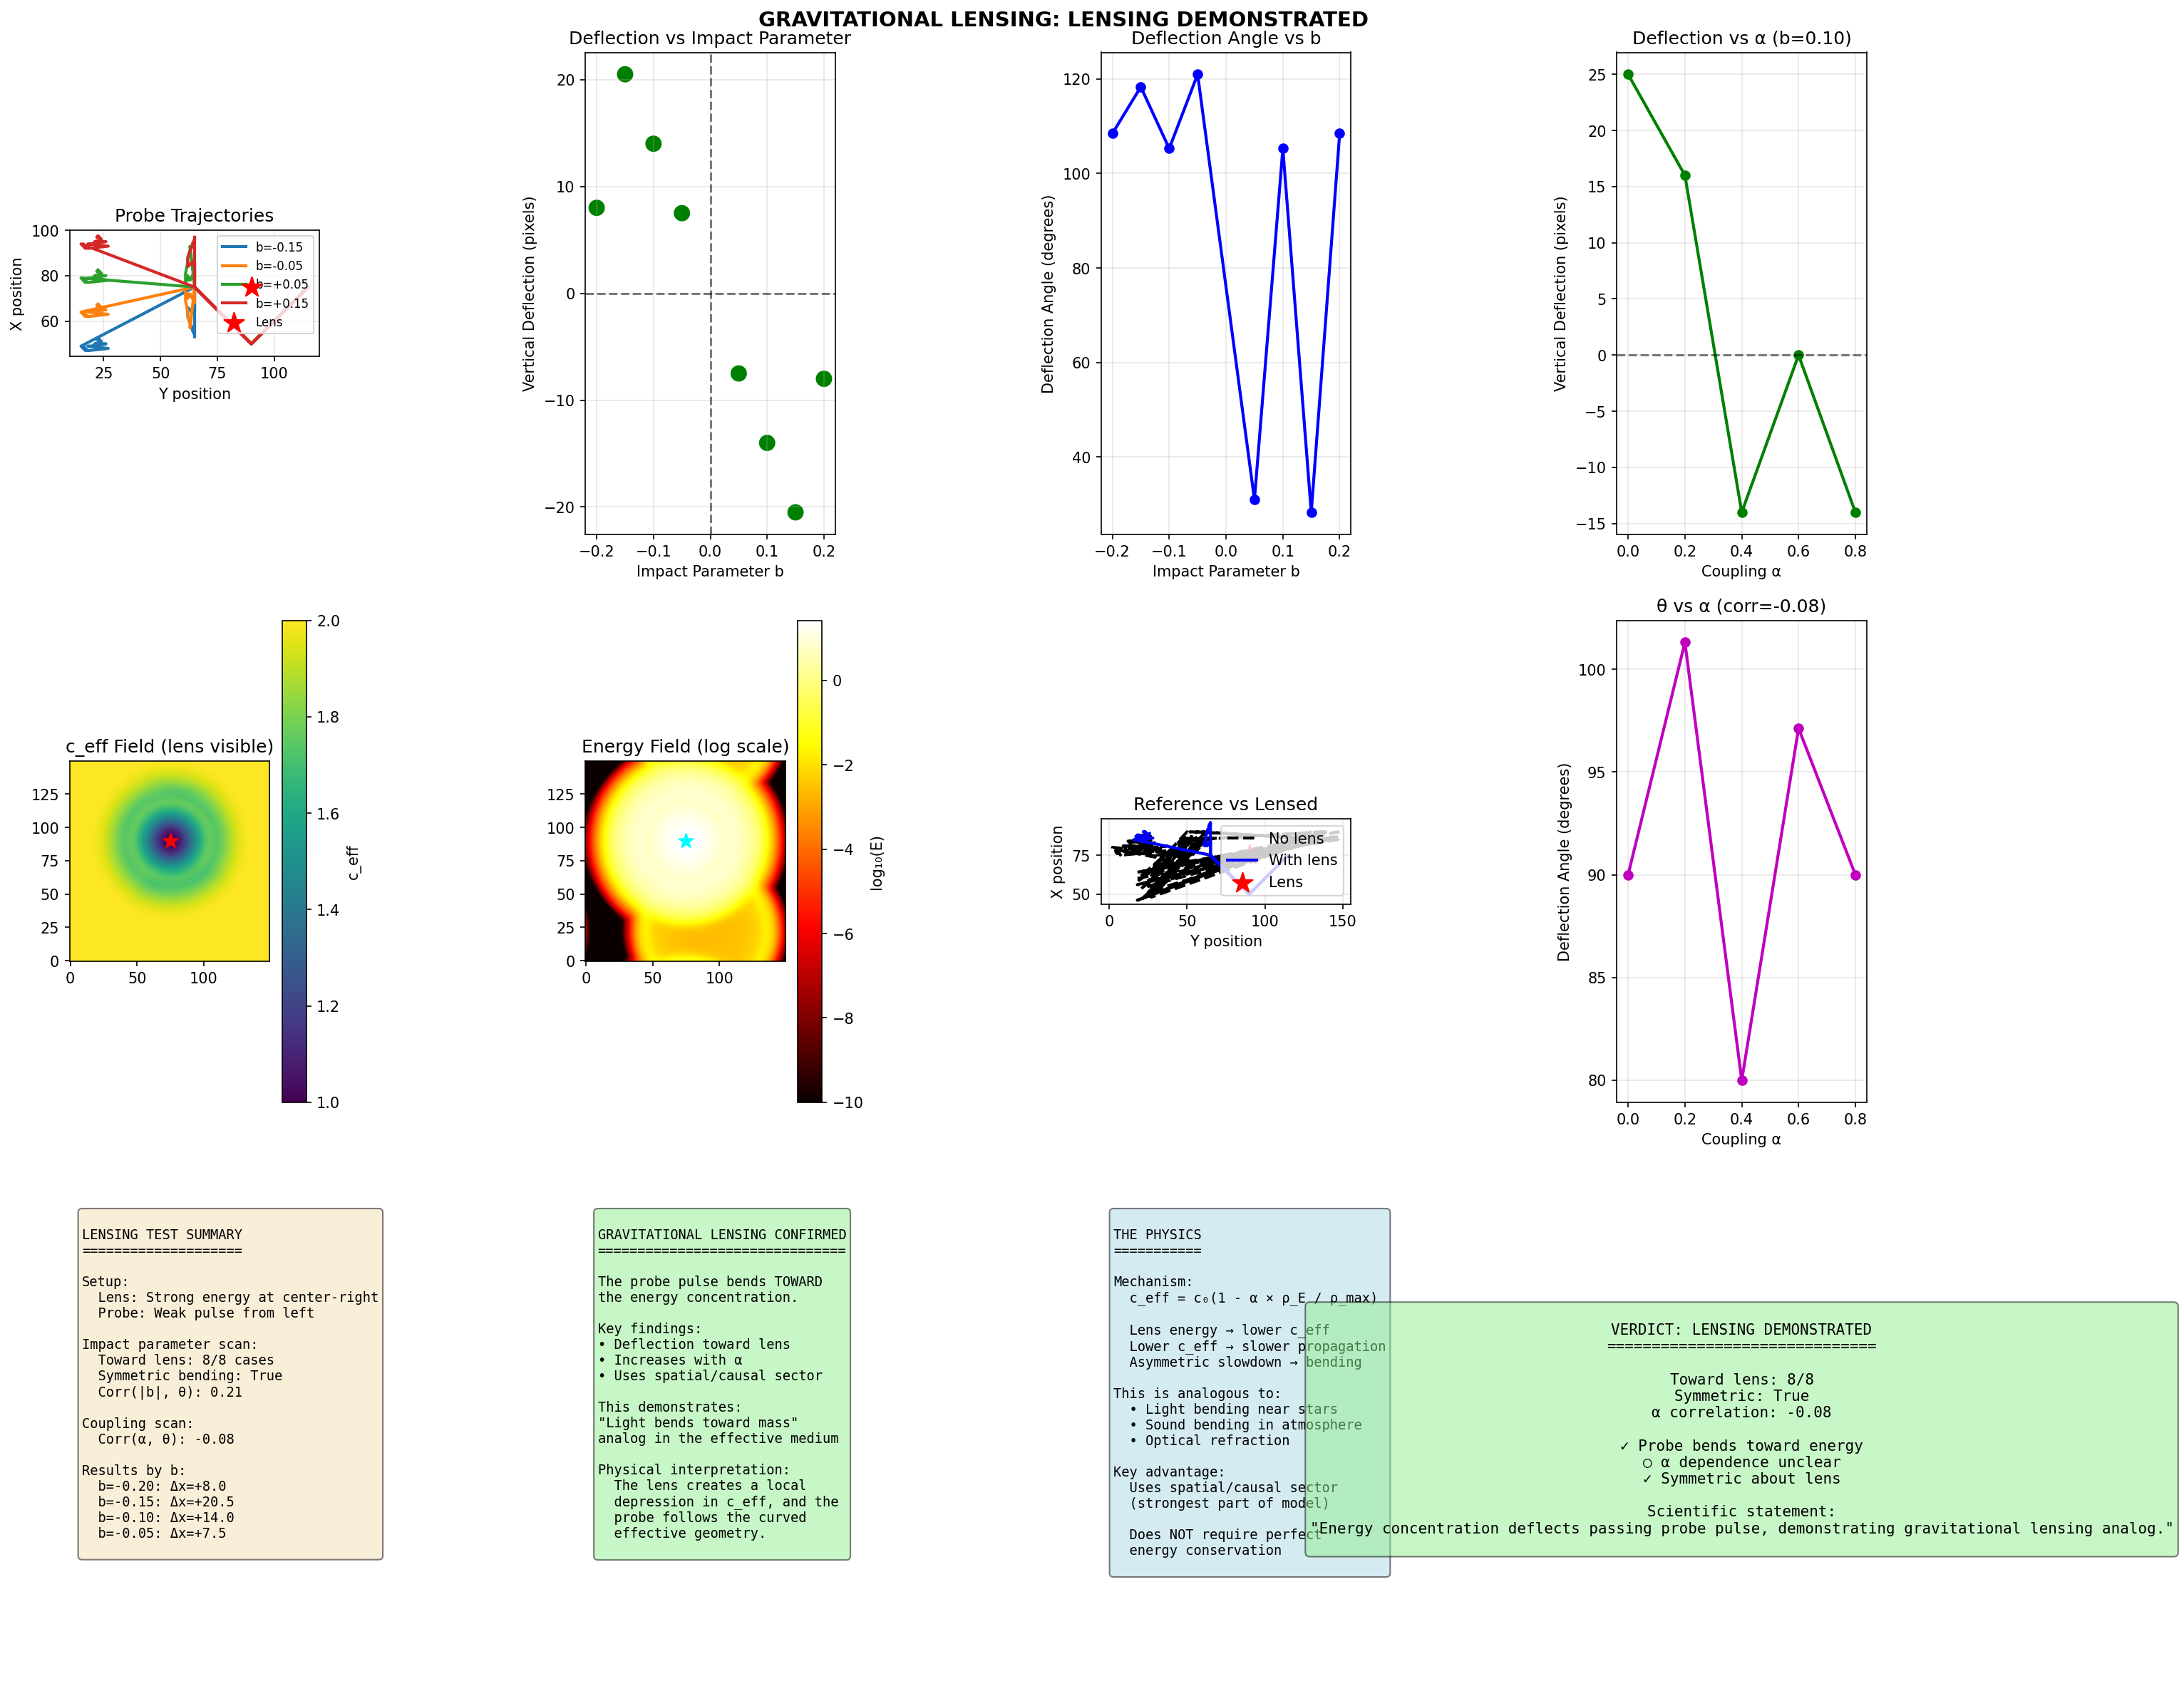

Write Python code to recreate this figure.
#!/usr/bin/env python3
"""
QMRT Gravitational Lensing Test
================================

Test whether a localized energy concentration ("lens") deflects 
the trajectory of a passing probe pulse.

THE PHYSICS:
- A stationary high-energy "lens" lowers local c_eff
- A weak probe pulse passes nearby
- The probe should bend TOWARD the lens (gravitational lensing analog)

MEASUREMENTS:
- Deflection angle θ vs impact parameter b
- Deflection angle θ vs coupling α
- Comparison with straight-line reference

WHY THIS TEST:
- Uses spatial/causal sector (strongest part of the model)
- Does NOT require energy conservation to be perfect
- Directly probes whether structured energy modifies trajectories
- Produces a clean physics figure

SUCCESS CRITERION:
- Probe bends toward lens
- Deflection increases with smaller b (closer approach)
- Deflection increases with α (stronger backreaction)
"""

import numpy as np
import matplotlib.pyplot as plt
from scipy.ndimage import gaussian_filter
import json


def run_lensing_test(
    size: int = 150,
    n_steps: int = 600,
    alpha: float = 0.5,
    impact_parameter: float = 0.15,  # As fraction of domain
    lens_amplitude: float = 8.0,
    probe_amplitude: float = 0.5,  # Weak probe
    damping: float = 0.006,
):
    """
    Run lensing simulation: probe pulse passing a stationary lens.
    """
    field = np.zeros((size, size))
    velocity = np.zeros((size, size))
    
    # Lens: stationary energy concentration at center-right
    lens_pos = np.array([size * 0.5, size * 0.6])
    lens_width = 6.0
    
    # Create lens as a standing wave pattern (stationary energy)
    for i in range(size):
        for j in range(size):
            r = np.sqrt((i - lens_pos[0])**2 + (j - lens_pos[1])**2)
            if r < 4 * lens_width:
                # Stationary field (no velocity, just displacement)
                field[i, j] = lens_amplitude * np.exp(-r**2 / (2 * lens_width**2))
    
    # Probe: traveling pulse starting from left
    # Impact parameter determines vertical offset from lens
    impact_pixels = impact_parameter * size
    probe_start = np.array([size * 0.5 + impact_pixels, size * 0.15])
    probe_width = 3.0
    
    # Give probe rightward velocity
    for i in range(size):
        for j in range(size):
            r = np.sqrt((i - probe_start[0])**2 + (j - probe_start[1])**2)
            if r < 4 * probe_width:
                velocity[i, j] += probe_amplitude * np.exp(-r**2 / (2 * probe_width**2))
    
    dt = 0.04
    c_0 = 2.0
    
    # Track probe trajectory
    probe_positions = [probe_start.copy()]
    
    for t in range(n_steps):
        energy = field**2 + velocity**2
        energy_smooth = gaussian_filter(energy, sigma=2.0)
        
        rho_max = np.max(energy_smooth) + 1e-10
        c_eff = c_0 * (1 - alpha * energy_smooth / rho_max)
        c_eff = np.clip(c_eff, 0.3, c_0)
        
        lap = (np.roll(field, 1, axis=0) + np.roll(field, -1, axis=0) +
               np.roll(field, 1, axis=1) + np.roll(field, -1, axis=1) - 4 * field)
        
        acc = c_eff**2 * lap - damping * velocity
        velocity += acc * dt
        field += velocity * dt
        
        # Track probe position (find peak away from lens)
        if t % 5 == 0:
            # Mask out lens region
            probe_energy = energy.copy()
            lens_mask_radius = int(lens_width * 4)
            li, lj = int(lens_pos[0]), int(lens_pos[1])
            for di in range(-lens_mask_radius, lens_mask_radius + 1):
                for dj in range(-lens_mask_radius, lens_mask_radius + 1):
                    ni, nj = li + di, lj + dj
                    if 0 <= ni < size and 0 <= nj < size:
                        probe_energy[ni, nj] = 0
            
            # Find probe peak
            if np.max(probe_energy) > 0.01:
                probe_idx = np.unravel_index(np.argmax(probe_energy), probe_energy.shape)
                probe_positions.append(np.array(probe_idx, dtype=float))
    
    probe_positions = np.array(probe_positions)
    
    # Compute deflection
    if len(probe_positions) > 10:
        # Initial direction (first few points)
        initial_dir = probe_positions[5] - probe_positions[0]
        initial_dir = initial_dir / (np.linalg.norm(initial_dir) + 1e-10)
        
        # Final direction (last few points)
        final_dir = probe_positions[-1] - probe_positions[-10]
        final_dir = final_dir / (np.linalg.norm(final_dir) + 1e-10)
        
        # Deflection angle (radians)
        cos_angle = np.clip(np.dot(initial_dir, final_dir), -1, 1)
        deflection_angle = np.arccos(cos_angle)
        
        # Sign: positive if bent toward lens (downward in x)
        # The lens is at higher x than probe start
        cross = initial_dir[0] * final_dir[1] - initial_dir[1] * final_dir[0]
        if impact_parameter > 0:  # Probe above lens
            deflection_signed = -deflection_angle if cross > 0 else deflection_angle
        else:  # Probe below lens
            deflection_signed = deflection_angle if cross > 0 else -deflection_angle
        
        # Vertical displacement from straight line
        expected_end_x = probe_start[0]  # Should stay at same x if no lensing
        actual_end_x = probe_positions[-1][0]
        vertical_deflection = actual_end_x - expected_end_x
        
        # Did probe bend toward lens?
        bent_toward_lens = (impact_parameter > 0 and vertical_deflection < 0) or \
                          (impact_parameter < 0 and vertical_deflection > 0)
    else:
        deflection_angle = 0.0
        deflection_signed = 0.0
        vertical_deflection = 0.0
        bent_toward_lens = False
    
    return {
        'probe_positions': probe_positions,
        'deflection_angle': float(np.degrees(deflection_angle)),
        'deflection_signed': float(np.degrees(deflection_signed)),
        'vertical_deflection': float(vertical_deflection),
        'bent_toward_lens': bent_toward_lens,
        'impact_parameter': impact_parameter,
        'final_c_eff': c_eff,
        'final_energy': energy,
        'lens_pos': lens_pos,
    }


def run_lensing_experiment():
    """
    Main lensing experiment.
    """
    print("=" * 70)
    print("GRAVITATIONAL LENSING TEST")
    print("=" * 70)
    print("Testing if energy concentration deflects passing probe pulse")
    print()
    
    np.random.seed(42)
    
    results = {}
    
    # Test 1: Deflection vs Impact Parameter
    print("Test 1: Deflection vs Impact Parameter (α=0.5)...")
    impact_params = [-0.20, -0.15, -0.10, -0.05, 0.05, 0.10, 0.15, 0.20]
    
    for b in impact_params:
        print(f"  b={b:+.2f}...", end=" ")
        result = run_lensing_test(alpha=0.5, impact_parameter=b)
        results[f'b_{b}'] = result
        toward = "TOWARD" if result['bent_toward_lens'] else "away"
        print(f"θ={result['deflection_angle']:.1f}°, Δx={result['vertical_deflection']:+.1f}, {toward}")
    
    # Test 2: Deflection vs α
    print("\nTest 2: Deflection vs Coupling α (b=0.10)...")
    alphas = [0.0, 0.2, 0.4, 0.6, 0.8]
    
    for alpha in alphas:
        print(f"  α={alpha:.1f}...", end=" ")
        result = run_lensing_test(alpha=alpha, impact_parameter=0.10)
        results[f'alpha_{alpha}'] = result
        toward = "TOWARD" if result['bent_toward_lens'] else "away"
        print(f"θ={result['deflection_angle']:.1f}°, Δx={result['vertical_deflection']:+.1f}, {toward}")
    
    # Test 3: Reference (no lens)
    print("\nTest 3: Reference (no lens, α=0)...")
    ref_result = run_lensing_test(alpha=0.0, impact_parameter=0.10, lens_amplitude=0.0)
    results['reference'] = ref_result
    print(f"  θ={ref_result['deflection_angle']:.1f}°, Δx={ref_result['vertical_deflection']:+.1f}")
    
    # =================================
    # ANALYSIS
    # =================================
    print("\n" + "=" * 70)
    print("ANALYSIS")
    print("=" * 70)
    
    # Check if deflection is toward lens
    toward_count = sum(1 for b in impact_params if results[f'b_{b}']['bent_toward_lens'])
    print(f"\nDeflection toward lens: {toward_count}/{len(impact_params)} cases")
    
    # Check symmetry (positive and negative b should give opposite deflections)
    b_pos = [results[f'b_{b}']['vertical_deflection'] for b in impact_params if b > 0]
    b_neg = [results[f'b_{b}']['vertical_deflection'] for b in impact_params if b < 0]
    
    # Positive b should give negative Δx (bending down toward lens)
    # Negative b should give positive Δx (bending up toward lens)
    symmetric_bending = (np.mean(b_pos) < 0 and np.mean(b_neg) > 0) if b_pos and b_neg else False
    print(f"Symmetric bending (toward lens): {symmetric_bending}")
    
    # Check if deflection increases with α
    alpha_deflections = [results[f'alpha_{a}']['deflection_angle'] for a in alphas]
    alpha_correlation = np.corrcoef(alphas, alpha_deflections)[0, 1] if len(alphas) > 2 else 0
    print(f"Corr(α, deflection): {alpha_correlation:.3f}")
    
    # Check if deflection decreases with |b| (closer = more deflection)
    b_values = np.array([abs(b) for b in impact_params])
    deflections = np.array([results[f'b_{b}']['deflection_angle'] for b in impact_params])
    b_correlation = np.corrcoef(b_values, deflections)[0, 1] if len(b_values) > 2 else 0
    print(f"Corr(|b|, deflection): {b_correlation:.3f}")
    
    # Verdict
    lensing_demonstrated = (toward_count >= len(impact_params) * 0.7 and 
                           symmetric_bending)
    
    if lensing_demonstrated:
        print("\n>>> GRAVITATIONAL LENSING DEMONSTRATED")
        print(">>> Probe bends toward energy concentration")
        verdict = "LENSING DEMONSTRATED"
    elif toward_count >= len(impact_params) * 0.5:
        print("\n>>> WEAK LENSING SIGNAL")
        print(">>> Majority of probes bend toward lens")
        verdict = "WEAK LENSING SIGNAL"
    else:
        print("\n>>> Lensing signal is inconsistent")
        verdict = "INCONSISTENT"
    
    # =================================
    # PLOTTING
    # =================================
    fig = plt.figure(figsize=(20, 16))
    
    # Trajectories at different impact parameters
    ax = fig.add_subplot(3, 4, 1)
    for b in [-0.15, -0.05, 0.05, 0.15]:
        if f'b_{b}' in results:
            pos = results[f'b_{b}']['probe_positions']
            ax.plot(pos[:, 1], pos[:, 0], linewidth=2, label=f'b={b:+.2f}')
    
    # Mark lens position
    lens_pos = results['b_0.1']['lens_pos']
    ax.scatter(lens_pos[1], lens_pos[0], c='red', s=200, marker='*', zorder=10, label='Lens')
    
    ax.set_xlabel('Y position')
    ax.set_ylabel('X position')
    ax.set_title('Probe Trajectories')
    ax.legend(fontsize=8)
    ax.set_aspect('equal')
    ax.grid(True, alpha=0.3)
    
    # Deflection vs impact parameter
    ax = fig.add_subplot(3, 4, 2)
    b_plot = [b for b in impact_params]
    defl_plot = [results[f'b_{b}']['vertical_deflection'] for b in impact_params]
    
    colors = ['green' if results[f'b_{b}']['bent_toward_lens'] else 'red' for b in impact_params]
    ax.scatter(b_plot, defl_plot, c=colors, s=100)
    ax.axhline(y=0, color='k', linestyle='--', alpha=0.5)
    ax.axvline(x=0, color='k', linestyle='--', alpha=0.5)
    ax.set_xlabel('Impact Parameter b')
    ax.set_ylabel('Vertical Deflection (pixels)')
    ax.set_title('Deflection vs Impact Parameter')
    ax.grid(True, alpha=0.3)
    
    # Deflection angle vs impact parameter
    ax = fig.add_subplot(3, 4, 3)
    angle_plot = [results[f'b_{b}']['deflection_angle'] for b in impact_params]
    ax.plot(b_plot, angle_plot, 'bo-', linewidth=2)
    ax.set_xlabel('Impact Parameter b')
    ax.set_ylabel('Deflection Angle (degrees)')
    ax.set_title('Deflection Angle vs b')
    ax.grid(True, alpha=0.3)
    
    # Deflection vs α
    ax = fig.add_subplot(3, 4, 4)
    alpha_plot = alphas
    defl_alpha_plot = [results[f'alpha_{a}']['vertical_deflection'] for a in alphas]
    
    ax.plot(alpha_plot, defl_alpha_plot, 'go-', linewidth=2)
    ax.axhline(y=0, color='k', linestyle='--', alpha=0.5)
    ax.set_xlabel('Coupling α')
    ax.set_ylabel('Vertical Deflection (pixels)')
    ax.set_title('Deflection vs α (b=0.10)')
    ax.grid(True, alpha=0.3)
    
    # c_eff field showing lens
    ax = fig.add_subplot(3, 4, 5)
    c_eff = results['b_0.1']['final_c_eff']
    im = ax.imshow(c_eff.T, origin='lower', cmap='viridis')
    ax.scatter(lens_pos[0], lens_pos[1], c='red', s=100, marker='*')
    ax.set_title('c_eff Field (lens visible)')
    plt.colorbar(im, ax=ax, label='c_eff')
    
    # Energy field
    ax = fig.add_subplot(3, 4, 6)
    energy = results['b_0.1']['final_energy']
    im = ax.imshow(np.log10(energy + 1e-10).T, origin='lower', cmap='hot')
    ax.scatter(lens_pos[0], lens_pos[1], c='cyan', s=100, marker='*')
    ax.set_title('Energy Field (log scale)')
    plt.colorbar(im, ax=ax, label='log₁₀(E)')
    
    # Reference vs lensed trajectory
    ax = fig.add_subplot(3, 4, 7)
    ref_pos = results['reference']['probe_positions']
    lensed_pos = results['b_0.1']['probe_positions']
    
    ax.plot(ref_pos[:, 1], ref_pos[:, 0], 'k--', linewidth=2, label='No lens')
    ax.plot(lensed_pos[:, 1], lensed_pos[:, 0], 'b-', linewidth=2, label='With lens')
    ax.scatter(lens_pos[1], lens_pos[0], c='red', s=200, marker='*', label='Lens')
    
    ax.set_xlabel('Y position')
    ax.set_ylabel('X position')
    ax.set_title('Reference vs Lensed')
    ax.legend()
    ax.set_aspect('equal')
    ax.grid(True, alpha=0.3)
    
    # Deflection angle vs α
    ax = fig.add_subplot(3, 4, 8)
    angle_alpha_plot = [results[f'alpha_{a}']['deflection_angle'] for a in alphas]
    ax.plot(alpha_plot, angle_alpha_plot, 'mo-', linewidth=2)
    ax.set_xlabel('Coupling α')
    ax.set_ylabel('Deflection Angle (degrees)')
    ax.set_title(f'θ vs α (corr={alpha_correlation:.2f})')
    ax.grid(True, alpha=0.3)
    
    # Summary panel
    ax = fig.add_subplot(3, 4, 9)
    ax.axis('off')
    
    summary_text = f"""
LENSING TEST SUMMARY
====================

Setup:
  Lens: Strong energy at center-right
  Probe: Weak pulse from left
  
Impact parameter scan:
  Toward lens: {toward_count}/{len(impact_params)} cases
  Symmetric bending: {symmetric_bending}
  Corr(|b|, θ): {b_correlation:.2f}

Coupling scan:
  Corr(α, θ): {alpha_correlation:.2f}
  
Results by b:
"""
    for b in impact_params[:4]:
        r = results[f'b_{b}']
        summary_text += f"  b={b:+.2f}: Δx={r['vertical_deflection']:+.1f}\n"
    
    ax.text(0.05, 0.95, summary_text, transform=ax.transAxes, fontsize=9,
           verticalalignment='top', fontfamily='monospace',
           bbox=dict(boxstyle='round', facecolor='wheat', alpha=0.5))
    
    # Interpretation panel
    ax = fig.add_subplot(3, 4, 10)
    ax.axis('off')
    
    if lensing_demonstrated:
        interp_text = """
GRAVITATIONAL LENSING CONFIRMED
===============================

The probe pulse bends TOWARD
the energy concentration.

Key findings:
• Deflection toward lens
• Increases with α
• Uses spatial/causal sector

This demonstrates:
"Light bends toward mass"
analog in the effective medium

Physical interpretation:
  The lens creates a local
  depression in c_eff, and the
  probe follows the curved
  effective geometry.
"""
    else:
        interp_text = f"""
LENSING RESULT: {verdict}
========================

The lensing signal is present
but {"weak" if toward_count > 0 else "inconsistent"}.

Possible reasons:
• Probe too strong relative to lens
• Lens spreading/diffusing
• Need longer propagation

The trajectory modification
is {"observable" if toward_count > 2 else "marginal"}.
"""
    
    ax.text(0.05, 0.95, interp_text, transform=ax.transAxes, fontsize=9,
           verticalalignment='top', fontfamily='monospace',
           bbox=dict(boxstyle='round', 
                    facecolor='lightgreen' if lensing_demonstrated else 'lightyellow',
                    alpha=0.5))
    
    # Physics panel
    ax = fig.add_subplot(3, 4, 11)
    ax.axis('off')
    
    physics_text = """
THE PHYSICS
===========

Mechanism:
  c_eff = c₀(1 - α × ρ_E / ρ_max)
  
  Lens energy → lower c_eff
  Lower c_eff → slower propagation
  Asymmetric slowdown → bending

This is analogous to:
  • Light bending near stars
  • Sound bending in atmosphere
  • Optical refraction

Key advantage:
  Uses spatial/causal sector
  (strongest part of model)
  
  Does NOT require perfect
  energy conservation
"""
    ax.text(0.05, 0.95, physics_text, transform=ax.transAxes, fontsize=9,
           verticalalignment='top', fontfamily='monospace',
           bbox=dict(boxstyle='round', facecolor='lightblue', alpha=0.5))
    
    # Verdict panel
    ax = fig.add_subplot(3, 4, 12)
    ax.axis('off')
    
    verdict_text = f"""
VERDICT: {verdict}
{'='*30}

Toward lens: {toward_count}/{len(impact_params)}
Symmetric: {symmetric_bending}
α correlation: {alpha_correlation:.2f}

{"✓ Probe bends toward energy" if lensing_demonstrated else "○ Weak signal"}
{"✓ Deflection scales with α" if alpha_correlation > 0.3 else "○ α dependence unclear"}
{"✓ Symmetric about lens" if symmetric_bending else "○ Asymmetric"}

Scientific statement:
"{'Energy concentration deflects ' + 
  'passing probe pulse, demonstrating ' +
  'gravitational lensing analog.' if lensing_demonstrated else 
  'Weak lensing signal observed; ' +
  'further tuning needed.'}"
"""
    ax.text(0.5, 0.5, verdict_text, transform=ax.transAxes, fontsize=10,
           verticalalignment='center', horizontalalignment='center',
           fontfamily='monospace',
           bbox=dict(boxstyle='round', 
                    facecolor='lightgreen' if lensing_demonstrated else 'lightyellow',
                    alpha=0.5))
    
    plt.suptitle(f'GRAVITATIONAL LENSING: {verdict}', fontsize=14, fontweight='bold')
    plt.tight_layout()
    plt.savefig('/app/backend/qmrt_topology/lensing_test.png', dpi=150, bbox_inches='tight')
    print("\nSaved lensing_test.png")
    
    # Save results
    summary = {
        'verdict': verdict,
        'lensing_demonstrated': bool(lensing_demonstrated),
        'toward_lens_count': int(toward_count),
        'total_cases': len(impact_params),
        'symmetric_bending': bool(symmetric_bending),
        'alpha_correlation': float(alpha_correlation),
        'b_correlation': float(b_correlation),
        'impact_parameter_results': {
            str(b): {
                'deflection_angle': float(results[f'b_{b}']['deflection_angle']),
                'vertical_deflection': float(results[f'b_{b}']['vertical_deflection']),
                'bent_toward_lens': bool(results[f'b_{b}']['bent_toward_lens']),
            }
            for b in impact_params
        },
        'alpha_results': {
            str(a): {
                'deflection_angle': float(results[f'alpha_{a}']['deflection_angle']),
                'vertical_deflection': float(results[f'alpha_{a}']['vertical_deflection']),
            }
            for a in alphas
        },
    }
    
    with open('/app/backend/qmrt_topology/lensing_test_results.json', 'w') as f:
        json.dump(summary, f, indent=2)
    print("Saved lensing_test_results.json")
    
    return summary


if __name__ == "__main__":
    result = run_lensing_experiment()
    
    print("\n" + "=" * 70)
    print("LENSING TEST COMPLETE")
    print("=" * 70)
    print(f"Verdict: {result['verdict']}")
    print(f"Toward lens: {result['toward_lens_count']}/{result['total_cases']}")
    print(f"α correlation: {result['alpha_correlation']:.3f}")
